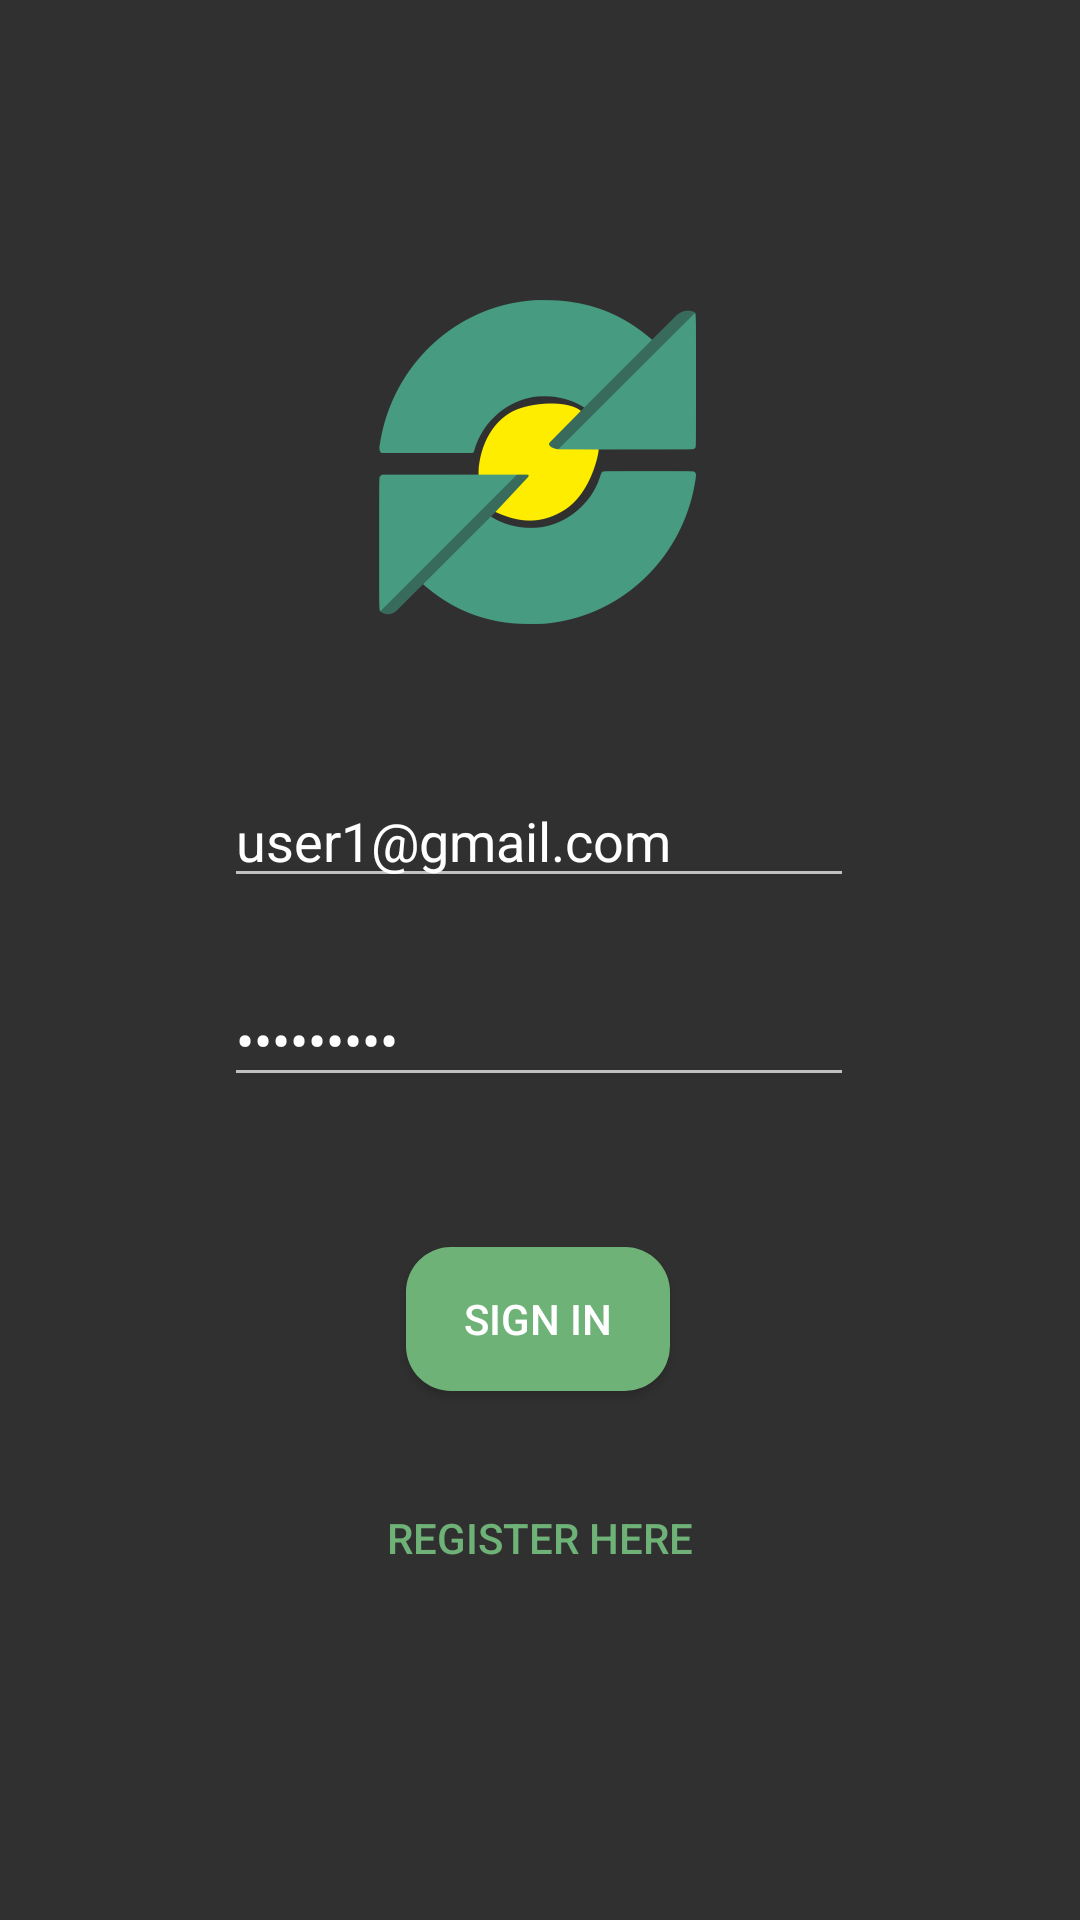

The Android layout XML behind this screen, and the referenced resources:
<!-- AndroidManifest.xml: application theme Theme.AppCompat -->
<!-- res/layout/activity_main.xml -->
<?xml version="1.0" encoding="utf-8"?>
<androidx.constraintlayout.widget.ConstraintLayout xmlns:android="http://schemas.android.com/apk/res/android"
    xmlns:app="http://schemas.android.com/apk/res-auto"
    xmlns:tools="http://schemas.android.com/tools"
    android:layout_width="match_parent"
    android:layout_height="match_parent"
    tools:context=".MainActivity">

    <Button
        android:id="@+id/buttonSignIn"
        android:layout_width="wrap_content"
        android:layout_height="wrap_content"
        android:layout_marginTop="50dp"
        android:onClick="onSignIn"
        android:text="Sign In"
        app:layout_constraintEnd_toEndOf="parent"
        app:layout_constraintHorizontal_bias="0.498"
        app:layout_constraintStart_toStartOf="parent"
        app:layout_constraintTop_toBottomOf="@+id/editTextPassword"
        android:background="@drawable/custom_button"
        android:textColor="@color/white"
        />

    <EditText
        android:id="@+id/editTextUsername"
        android:layout_width="wrap_content"
        android:layout_height="wrap_content"
        android:layout_marginTop="50dp"
        android:ems="10"
        android:hint="Username"
        android:inputType="textPersonName"
        android:text="user1@gmail.com"
        app:layout_constraintEnd_toEndOf="parent"
        app:layout_constraintHorizontal_bias="0.497"
        app:layout_constraintStart_toStartOf="parent"
        app:layout_constraintTop_toBottomOf="@+id/imageView" />

    <EditText
        android:id="@+id/editTextPassword"
        android:layout_width="wrap_content"
        android:layout_height="wrap_content"
        android:layout_marginTop="25dp"
        android:ems="10"
        android:hint="Password"
        android:inputType="textPassword"
        android:text="password1"
        app:layout_constraintEnd_toEndOf="parent"
        app:layout_constraintHorizontal_bias="0.497"
        app:layout_constraintStart_toStartOf="parent"
        app:layout_constraintTop_toBottomOf="@+id/editTextUsername" />

    <Button
        android:id="@+id/buttonRegister"
        android:layout_width="wrap_content"
        android:layout_height="wrap_content"
        android:layout_marginTop="25dp"
        android:onClick="onRegisterClick"
        android:text="Register Here"
        app:layout_constraintEnd_toEndOf="parent"
        app:layout_constraintStart_toStartOf="parent"
        app:layout_constraintTop_toBottomOf="@+id/buttonSignIn"
        android:background="@null"
        android:textColor="@color/colorPrimary"/>

    <ImageView
        android:id="@+id/imageView"
        android:layout_width="wrap_content"
        android:layout_height="wrap_content"
        android:layout_marginTop="100dp"
        app:layout_constraintEnd_toEndOf="parent"
        app:layout_constraintHorizontal_bias="0.498"
        app:layout_constraintStart_toStartOf="parent"
        app:layout_constraintTop_toTopOf="parent"
        app:srcCompat="@mipmap/ic_app_logo_foreground" />


</androidx.constraintlayout.widget.ConstraintLayout>
<!-- resources referenced by this layout -->
<resources>
  <color name="colorPrimary">#6FB278</color>
  <color name="white">#FFFFFFFF</color>
  <!-- drawable custom_button (drawable) -->
  <?xml version="1.0" encoding="utf-8"?>
  <layer-list xmlns:android="http://schemas.android.com/apk/res/android">
      <item android:id="@android:id/background">
          <shape xmlns:android="http://schemas.android.com/apk/res/android"
              android:shape="rectangle" android:padding="10dp">
              
              <solid android:color="@color/colorPrimary"/>
              <corners android:radius="15dp"/>
          </shape>
      </item>
  </layer-list>
  <!-- mipmap ic_app_logo_foreground: png bitmap (mipmap-hdpi, 5362 bytes) -->
</resources>
